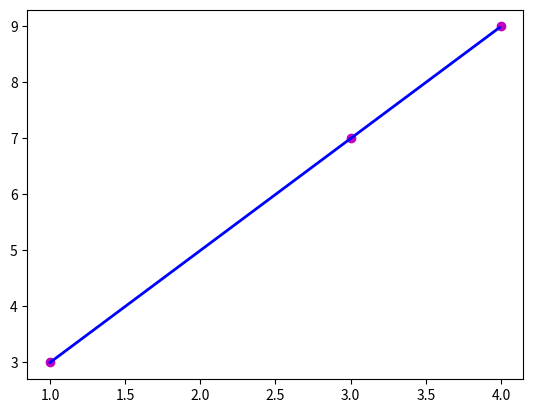

Reproduce this figure in Python.
import numpy as np
import matplotlib.pyplot as plt

m = 3
xdata = np.array([1,3,4])
ydata = np.array([3,7,9])
A = np.array([[np.sum(xdata**2), np.sum(xdata)], [np.sum(xdata), m]])
b = np.array([np.sum(xdata*ydata), np.sum(ydata)])
x = np.linalg.solve(A, b)

xfit = np.arange(min(xdata), max(xdata), 0.01)
yfit = x[0]*xfit + x[1]

plt.plot(xdata, ydata, "om", xfit, yfit, "-b", linewidth=2)
plt.show()